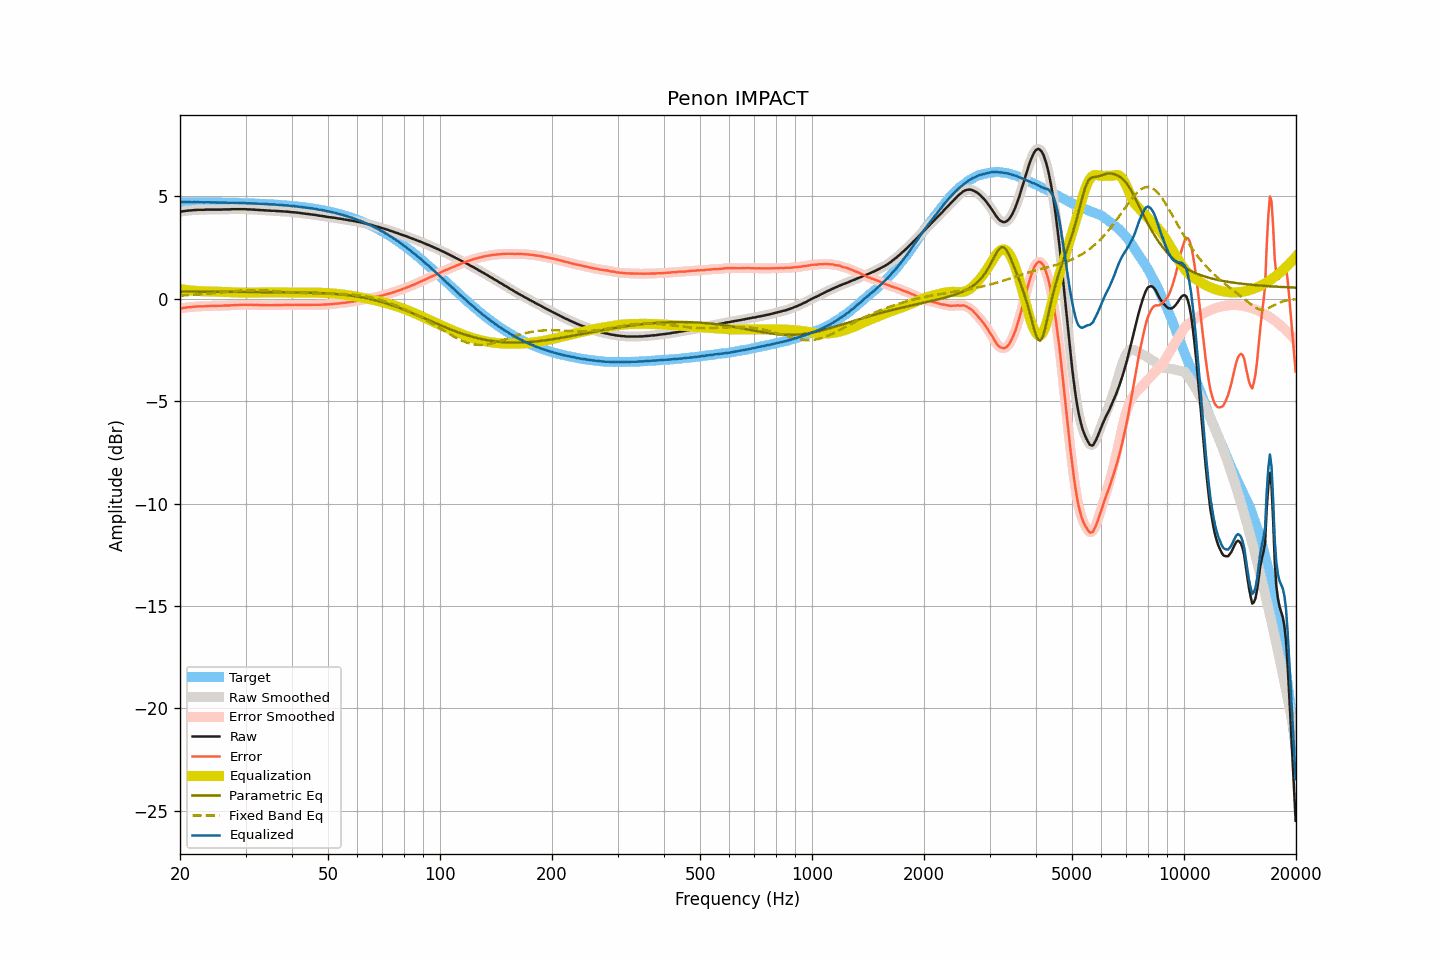

Values plotted in this chart, from the file beside it:
frequency, raw, smoothed, error, error_smoothed, equalization, parametric_eq, fixed_band_eq, equalized_raw, equalized_smoothed, target
20.00, 4.24, 4.25, -0.48, -0.48, 0.48, 0.35, 0.15, 4.72, 4.72, 4.72
20.20, 4.26, 4.26, -0.46, -0.46, 0.46, 0.35, 0.15, 4.73, 4.72, 4.72
20.40, 4.27, 4.27, -0.45, -0.45, 0.45, 0.35, 0.16, 4.72, 4.72, 4.72
20.61, 4.28, 4.28, -0.44, -0.44, 0.44, 0.35, 0.16, 4.72, 4.72, 4.72
20.81, 4.29, 4.29, -0.43, -0.43, 0.43, 0.35, 0.17, 4.72, 4.72, 4.72
21.02, 4.30, 4.30, -0.42, -0.42, 0.42, 0.35, 0.17, 4.72, 4.72, 4.72
21.23, 4.31, 4.31, -0.41, -0.41, 0.41, 0.35, 0.18, 4.72, 4.72, 4.72
21.44, 4.31, 4.32, -0.41, -0.40, 0.40, 0.35, 0.18, 4.71, 4.72, 4.72
21.66, 4.32, 4.32, -0.39, -0.39, 0.39, 0.35, 0.19, 4.72, 4.72, 4.72
21.87, 4.33, 4.33, -0.38, -0.39, 0.39, 0.35, 0.20, 4.72, 4.72, 4.72
22.09, 4.33, 4.34, -0.38, -0.38, 0.38, 0.35, 0.20, 4.72, 4.72, 4.72
22.31, 4.34, 4.34, -0.37, -0.37, 0.38, 0.35, 0.21, 4.72, 4.72, 4.72
22.54, 4.34, 4.34, -0.37, -0.37, 0.37, 0.35, 0.22, 4.72, 4.72, 4.72
22.76, 4.34, 4.34, -0.37, -0.37, 0.37, 0.35, 0.22, 4.71, 4.71, 4.71
22.99, 4.34, 4.34, -0.37, -0.37, 0.37, 0.35, 0.23, 4.71, 4.71, 4.71
23.22, 4.34, 4.35, -0.37, -0.37, 0.36, 0.35, 0.24, 4.71, 4.71, 4.71
23.45, 4.35, 4.35, -0.36, -0.36, 0.36, 0.34, 0.24, 4.71, 4.71, 4.71
23.69, 4.35, 4.35, -0.36, -0.36, 0.36, 0.34, 0.25, 4.71, 4.71, 4.71
23.92, 4.35, 4.35, -0.36, -0.35, 0.36, 0.34, 0.26, 4.71, 4.71, 4.71
24.16, 4.35, 4.35, -0.35, -0.35, 0.35, 0.34, 0.26, 4.71, 4.71, 4.71
24.40, 4.35, 4.35, -0.35, -0.35, 0.35, 0.34, 0.27, 4.71, 4.71, 4.71
24.65, 4.35, 4.35, -0.35, -0.35, 0.35, 0.34, 0.28, 4.71, 4.71, 4.71
24.89, 4.35, 4.35, -0.35, -0.35, 0.35, 0.34, 0.29, 4.70, 4.70, 4.70
25.14, 4.35, 4.35, -0.35, -0.35, 0.35, 0.34, 0.30, 4.70, 4.70, 4.70
25.39, 4.35, 4.35, -0.35, -0.35, 0.35, 0.34, 0.30, 4.70, 4.70, 4.70
25.65, 4.35, 4.35, -0.35, -0.35, 0.34, 0.34, 0.31, 4.70, 4.70, 4.70
25.91, 4.35, 4.36, -0.34, -0.34, 0.34, 0.34, 0.32, 4.69, 4.70, 4.70
26.16, 4.36, 4.36, -0.33, -0.34, 0.34, 0.34, 0.33, 4.70, 4.70, 4.70
26.43, 4.36, 4.36, -0.33, -0.33, 0.33, 0.34, 0.33, 4.70, 4.70, 4.70
26.69, 4.36, 4.36, -0.33, -0.33, 0.33, 0.34, 0.34, 4.69, 4.69, 4.69
26.96, 4.36, 4.36, -0.33, -0.33, 0.33, 0.34, 0.35, 4.69, 4.69, 4.69
27.23, 4.36, 4.37, -0.33, -0.32, 0.32, 0.34, 0.36, 4.69, 4.69, 4.69
27.50, 4.37, 4.37, -0.31, -0.32, 0.32, 0.34, 0.36, 4.69, 4.69, 4.69
27.77, 4.37, 4.37, -0.31, -0.31, 0.31, 0.34, 0.37, 4.69, 4.69, 4.69
28.05, 4.37, 4.37, -0.31, -0.31, 0.31, 0.34, 0.38, 4.68, 4.69, 4.68
28.33, 4.37, 4.37, -0.31, -0.31, 0.31, 0.34, 0.38, 4.68, 4.68, 4.68
28.62, 4.37, 4.37, -0.31, -0.31, 0.30, 0.34, 0.39, 4.68, 4.68, 4.68
28.90, 4.37, 4.37, -0.30, -0.30, 0.30, 0.33, 0.39, 4.68, 4.68, 4.68
29.19, 4.37, 4.37, -0.30, -0.30, 0.30, 0.33, 0.40, 4.67, 4.67, 4.68
29.48, 4.37, 4.37, -0.30, -0.30, 0.30, 0.33, 0.40, 4.67, 4.67, 4.67
29.78, 4.37, 4.37, -0.30, -0.30, 0.30, 0.33, 0.41, 4.67, 4.67, 4.67
30.08, 4.37, 4.37, -0.29, -0.30, 0.30, 0.33, 0.41, 4.67, 4.67, 4.67
30.38, 4.36, 4.37, -0.30, -0.30, 0.30, 0.33, 0.41, 4.66, 4.67, 4.66
30.68, 4.36, 4.36, -0.30, -0.30, 0.30, 0.33, 0.41, 4.66, 4.66, 4.66
30.99, 4.36, 4.36, -0.30, -0.30, 0.30, 0.33, 0.42, 4.66, 4.66, 4.66
31.30, 4.35, 4.36, -0.30, -0.30, 0.30, 0.33, 0.42, 4.65, 4.66, 4.66
31.61, 4.35, 4.35, -0.30, -0.30, 0.30, 0.33, 0.42, 4.66, 4.65, 4.65
31.93, 4.34, 4.35, -0.31, -0.30, 0.30, 0.33, 0.42, 4.65, 4.65, 4.65
32.24, 4.34, 4.34, -0.30, -0.30, 0.30, 0.33, 0.42, 4.65, 4.65, 4.65
32.57, 4.33, 4.34, -0.31, -0.31, 0.31, 0.33, 0.41, 4.64, 4.64, 4.64
32.89, 4.33, 4.33, -0.31, -0.31, 0.31, 0.33, 0.41, 4.64, 4.64, 4.64
33.22, 4.32, 4.33, -0.31, -0.31, 0.31, 0.33, 0.41, 4.63, 4.63, 4.64
33.55, 4.32, 4.32, -0.31, -0.31, 0.31, 0.33, 0.41, 4.63, 4.63, 4.63
33.89, 4.31, 4.32, -0.31, -0.31, 0.31, 0.33, 0.40, 4.63, 4.63, 4.63
34.23, 4.31, 4.31, -0.31, -0.31, 0.31, 0.33, 0.40, 4.63, 4.62, 4.62
34.57, 4.30, 4.31, -0.31, -0.31, 0.31, 0.33, 0.39, 4.62, 4.62, 4.62
34.92, 4.30, 4.30, -0.31, -0.31, 0.31, 0.33, 0.39, 4.62, 4.61, 4.61
35.27, 4.29, 4.30, -0.32, -0.31, 0.31, 0.32, 0.38, 4.61, 4.61, 4.61
35.62, 4.29, 4.29, -0.31, -0.31, 0.31, 0.32, 0.38, 4.60, 4.60, 4.60
35.97, 4.29, 4.29, -0.31, -0.31, 0.31, 0.32, 0.37, 4.60, 4.60, 4.60
... 635 more rows
